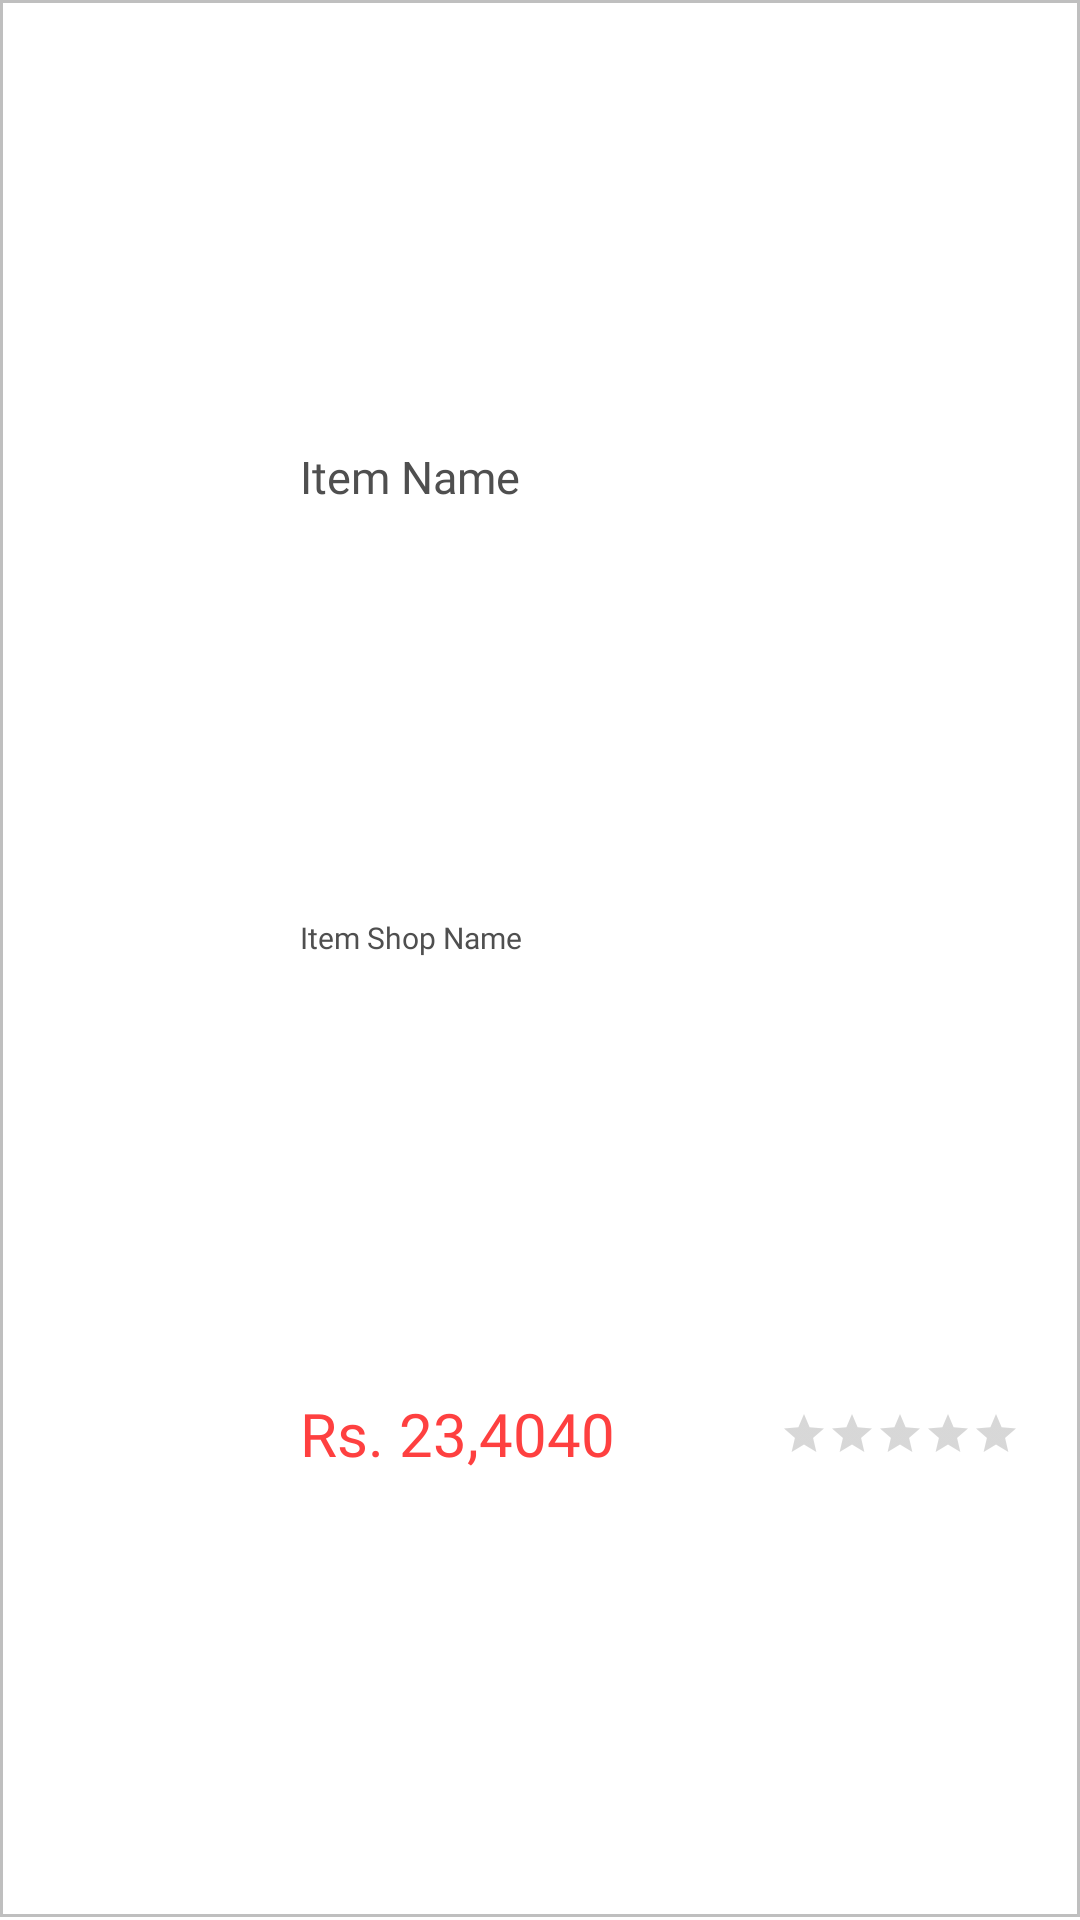

Here is an Android app screen rendered from its layout file. Give the layout XML and the strings, colors and styles it references.
<!-- AndroidManifest.xml: application theme Theme.NeostoreNew -->
<!-- res/layout/product_list_item.xml -->
<?xml version="1.0" encoding="utf-8"?>
<androidx.constraintlayout.widget.ConstraintLayout xmlns:android="http://schemas.android.com/apk/res/android"
    xmlns:app="http://schemas.android.com/apk/res-auto"
    xmlns:tools="http://schemas.android.com/tools"
    android:layout_width="match_parent"
    android:layout_height="100dp"
    android:background="@drawable/border_bottom">

    <ImageView
        android:id="@+id/imgRecyclerItem"
        android:layout_width="73.33dp"
        android:layout_height="73.33dp"
        android:layout_marginLeft="13.33dp"
        android:layout_marginTop="13.33dp"
        android:layout_marginRight="13.33dp"
        android:layout_marginBottom="13.33dp"
        android:adjustViewBounds="true"
        android:scaleType="fitXY"
        android:src="@drawable/tableicon"
        app:layout_constraintBottom_toBottomOf="parent"
        app:layout_constraintEnd_toEndOf="@id/guideLine1"
        app:layout_constraintStart_toStartOf="parent"
        app:layout_constraintTop_toTopOf="parent" />

    <TextView
        android:id="@+id/txtItemName"
        android:layout_width="0dp"
        android:layout_height="wrap_content"
        android:layout_marginTop="20dp"
        android:fontFamily="@font/gotham_medium"
        android:text="Item Name"
        android:textColor="@color/itemfontcolor"
        android:textSize="15dp"
        app:layout_constraintBottom_toTopOf="@+id/txtItemSellerName"
        app:layout_constraintEnd_toEndOf="parent"
        app:layout_constraintStart_toStartOf="@id/guideLine1"
        app:layout_constraintTop_toTopOf="parent" />

    <androidx.constraintlayout.widget.Guideline
        android:id="@+id/guideLine1"
        android:layout_width="wrap_content"
        android:layout_height="wrap_content"
        android:orientation="vertical"
        app:layout_constraintGuide_begin="100dp" />

    <TextView
        android:id="@+id/txtItemSellerName"
        android:layout_width="0dp"
        android:layout_height="wrap_content"
        android:layout_marginTop="8dp"
        android:fontFamily="@font/gotham_book"
        android:text="Item Shop Name"
        android:textColor="@color/itemfontcolor"
        android:textSize="10sp"
        app:layout_constraintBottom_toTopOf="@+id/txtItemPrice"
        app:layout_constraintEnd_toEndOf="parent"
        app:layout_constraintStart_toStartOf="@id/guideLine1"
        app:layout_constraintTop_toBottomOf="@+id/txtItemName" />

    <TextView
        android:id="@+id/txtItemPrice"
        android:layout_width="wrap_content"
        android:layout_height="wrap_content"
        android:layout_marginTop="16.67dp"
        android:layout_marginBottom="20dp"
        android:fontFamily="@font/gotham_medium"
        android:text="Rs. 23,4040"
        android:textColor="@color/itempricecolor"
        android:textSize="20sp"
        app:layout_constraintBottom_toBottomOf="parent"

        app:layout_constraintStart_toStartOf="@id/guideLine1"
        app:layout_constraintTop_toBottomOf="@+id/txtItemSellerName" />

    <RatingBar
        android:id="@+id/ratingBar"
        style="?android:attr/ratingBarStyleSmall"
        android:layout_width="wrap_content"
        android:layout_height="wrap_content"
        android:layout_marginTop="17dp"
        android:layout_marginRight="20dp"
        android:layout_marginBottom="20dp"
        android:isIndicator="true"
        android:numStars="5"
        android:theme="@style/RatingBar"
        app:layout_constraintBottom_toBottomOf="parent"
        app:layout_constraintEnd_toEndOf="parent"
        app:layout_constraintTop_toBottomOf="@+id/txtItemSellerName" />




</androidx.constraintlayout.widget.ConstraintLayout>
<!-- resources referenced by this layout -->
<resources>
  <color name="itemfontcolor">#4f4f4f</color>
  <color name="itempricecolor">#fe4040</color>
  <!-- drawable border_bottom (drawable) -->
  <?xml version="1.0" encoding="utf-8"?>
  <layer-list xmlns:android="http://schemas.android.com/apk/res/android" >
      <item>
          <shape
              android:shape="rectangle">
              <stroke android:width="1dp" android:color="@color/white" />
              <solid android:color="#00000000" />
  
          </shape>
      </item>
  
      <item android:bottom="1dp">
          <shape
              android:shape="rectangle">
              <stroke android:width="1dp" android:color="#bfbfbf" />
              <solid android:color="#00000000" />
          </shape>
      </item>
  
  </layer-list>
  <style name="Theme.NeostoreNew" parent="Theme.MaterialComponents.DayNight.DarkActionBar">
          
          <item name="colorPrimary">@color/purple_500</item>
          <item name="colorPrimaryVariant">@color/purple_700</item>
          <item name="colorOnPrimary">@color/white</item>
          
          <item name="colorSecondary">@color/teal_200</item>
          <item name="colorSecondaryVariant">@color/teal_700</item>
          <item name="colorOnSecondary">@color/black</item>
          
          <item name="android:statusBarColor" tools:targetApi="l">?attr/colorPrimaryVariant</item>
          
      </style>
  <color name="white">#FFFFFFFF</color>
  <color name="purple_500">#FF6200EE</color>
  <color name="purple_700">#FF3700B3</color>
  <color name="teal_200">#FF03DAC5</color>
  <color name="teal_700">#FF018786</color>
  <color name="black">#FF000000</color>
</resources>
